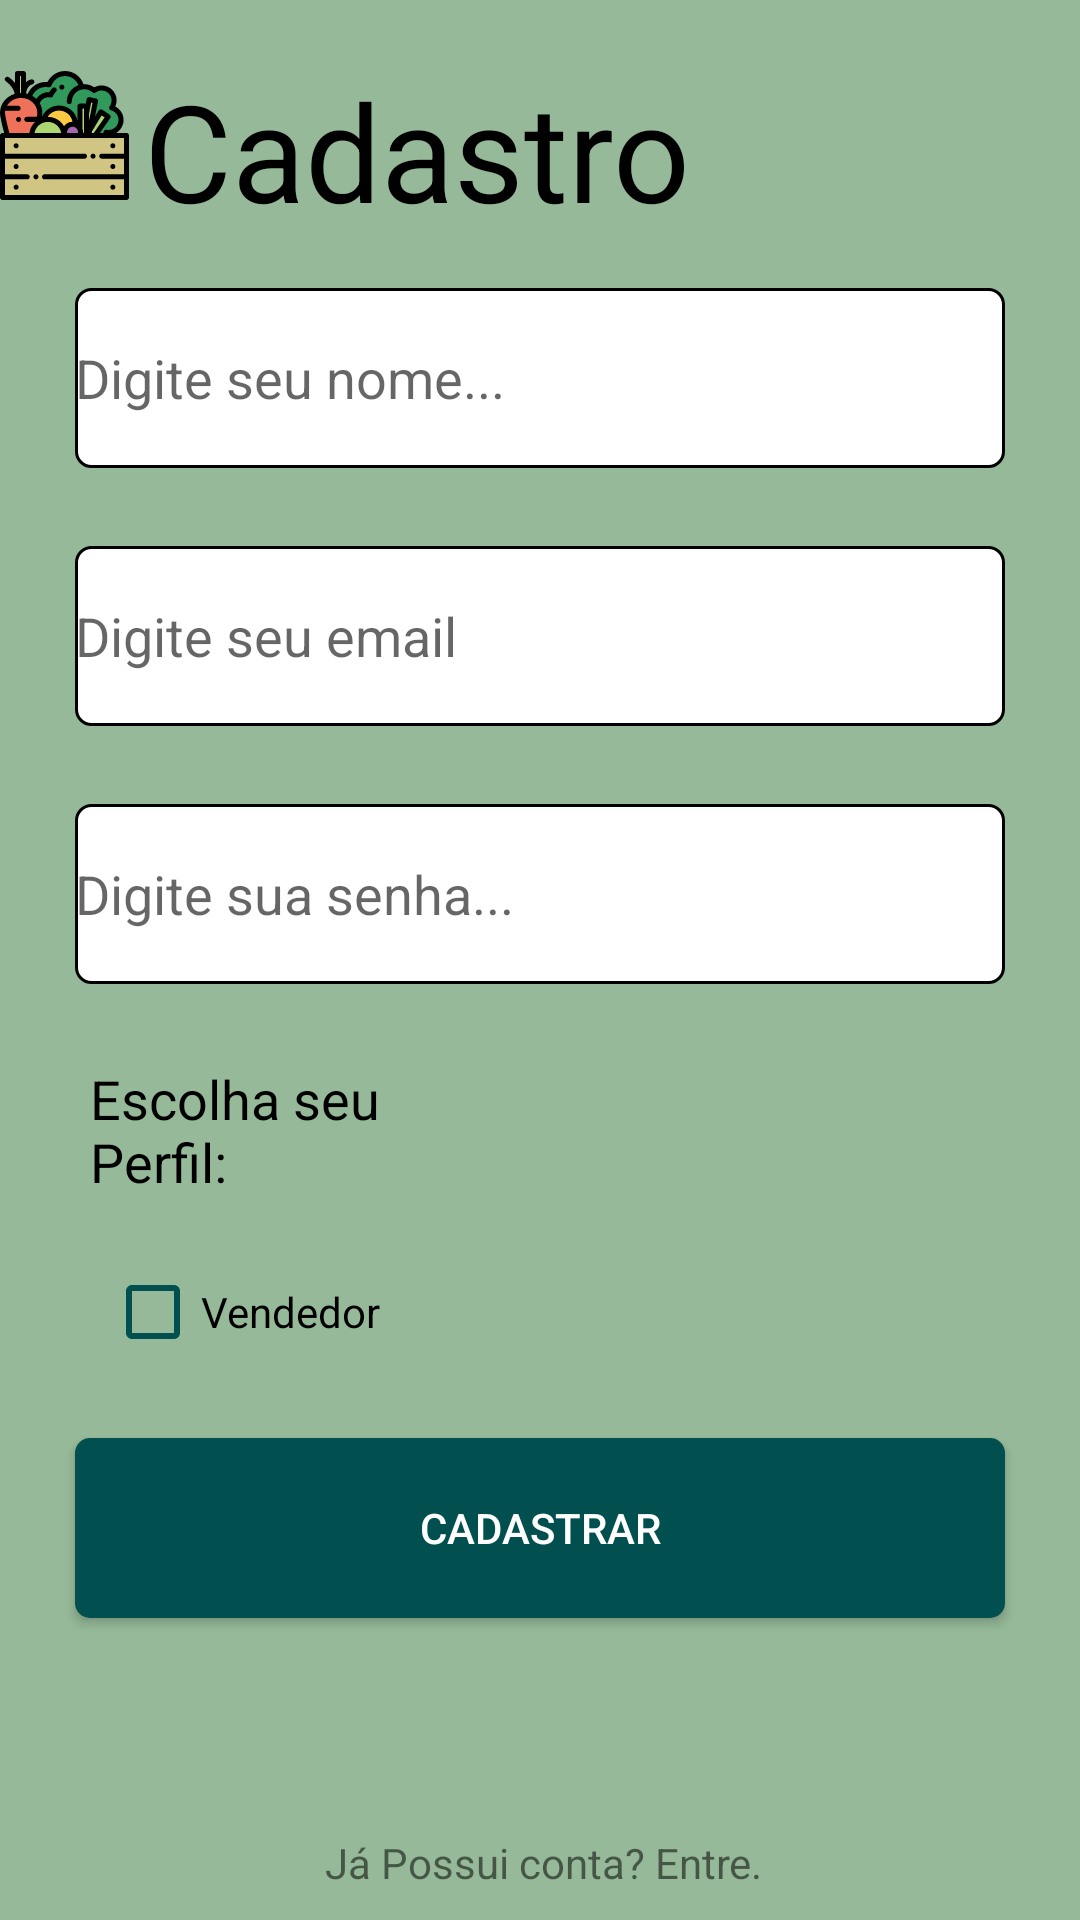

This screen was rendered from an Android layout file. Write that file and the resources it references.
<!-- AndroidManifest.xml: application theme Theme.Ecoshop -->
<!-- res/layout/activity_sing_up.xml -->
<?xml version="1.0" encoding="utf-8"?>
<RelativeLayout xmlns:android="http://schemas.android.com/apk/res/android"
    xmlns:app="http://schemas.android.com/apk/res-auto"
    xmlns:tools="http://schemas.android.com/tools"
    android:layout_width="match_parent"
    android:layout_height="match_parent"
    android:background="@color/background_color"
    tools:context=".SignUp">

    <ImageView
        android:id="@+id/imageView3"
        android:layout_width="50dp"
        android:layout_height="50dp"
        android:layout_alignParentTop="true"
        android:layout_marginTop="20dp"
        android:layout_marginEnd="5dp"
        android:layout_marginRight="5dp"
        android:layout_toStartOf="@+id/textView5"
        android:layout_toLeftOf="@+id/textView5"
        app:srcCompat="@drawable/ic_vegetables"
        tools:ignore="VectorDrawableCompat" />

    <TextView
        android:id="@+id/textView5"
        android:layout_width="wrap_content"
        android:layout_height="wrap_content"
        android:layout_alignParentTop="true"
        android:layout_alignParentEnd="true"
        android:layout_alignParentRight="true"
        android:layout_marginTop="20dp"
        android:layout_marginEnd="130dp"
        android:layout_marginRight="130dp"
        android:text="Cadastro"
        android:textColor="@color/black"
        android:textSize="45dp" />

    <EditText
        android:id="@+id/name"
        android:layout_width="350dp"
        android:layout_height="60dp"
        android:layout_below="@+id/imageView3"
        android:layout_alignParentStart="true"
        android:layout_alignParentLeft="true"
        android:layout_alignParentEnd="true"
        android:layout_alignParentRight="true"
        android:layout_marginStart="25dp"
        android:layout_marginLeft="25dp"
        android:layout_marginTop="26dp"
        android:layout_marginEnd="25dp"
        android:layout_marginRight="25dp"
        android:background="@drawable/input_round"
        android:ems="10"
        android:hint="Digite seu nome..."
        android:inputType="textPersonName" />


    <EditText
        android:id="@+id/email"
        android:layout_width="350dp"
        android:layout_height="60dp"
        android:layout_below="@+id/name"
        android:layout_alignParentStart="true"
        android:layout_alignParentLeft="true"
        android:layout_alignParentEnd="true"
        android:layout_alignParentRight="true"
        android:layout_marginStart="25dp"
        android:layout_marginLeft="25dp"
        android:layout_marginTop="26dp"
        android:layout_marginEnd="25dp"
        android:layout_marginRight="25dp"
        android:background="@drawable/input_round"
        android:ems="10"
        android:hint="Digite seu email"
        android:inputType="textEmailAddress" />

    <EditText
        android:id="@+id/password"
        android:layout_width="350dp"
        android:layout_height="60dp"
        android:layout_below="@+id/email"
        android:layout_alignParentStart="true"
        android:layout_alignParentLeft="true"
        android:layout_alignParentEnd="true"
        android:layout_alignParentRight="true"
        android:layout_marginStart="25dp"
        android:layout_marginLeft="25dp"
        android:layout_marginTop="26dp"
        android:layout_marginEnd="25dp"
        android:layout_marginRight="25dp"
        android:background="@drawable/input_round"
        android:ems="10"
        android:hint="Digite sua senha..."
        android:inputType="textPassword" />


    <TextView
        android:id="@+id/textView3"
        android:layout_width="150dp"
        android:layout_height="wrap_content"
        android:layout_below="@+id/password"
        android:layout_alignParentStart="true"
        android:layout_alignParentLeft="true"
        android:layout_alignParentEnd="true"
        android:layout_alignParentRight="true"
        android:layout_marginStart="30dp"
        android:layout_marginLeft="30dp"
        android:layout_marginTop="26dp"
        android:layout_marginEnd="206dp"
        android:layout_marginRight="206dp"
        android:text="Escolha seu Perfil:"
        android:textColor="@color/black"
        android:textSize="18dp" />

    <CheckBox
        android:id="@+id/vendedor"
        android:layout_width="100dp"
        android:layout_height="wrap_content"
        android:layout_below="@+id/textView3"
        android:layout_alignParentStart="true"
        android:layout_alignParentLeft="true"
        android:layout_marginStart="35dp"
        android:layout_marginLeft="35dp"
        android:layout_marginTop="22dp"
        android:buttonTint="@color/dark_green"
        android:checked="false"
        android:text="Vendedor" />

    <Button
        android:id="@+id/cadastrar"
        android:layout_width="350dp"
        android:layout_height="60dp"
        android:layout_below="@+id/vendedor"
        android:layout_alignParentStart="true"
        android:layout_alignParentLeft="true"
        android:layout_alignParentEnd="true"
        android:layout_alignParentRight="true"
        android:layout_marginStart="25dp"
        android:layout_marginLeft="25dp"
        android:layout_marginTop="26dp"
        android:layout_marginEnd="25dp"
        android:layout_marginRight="25dp"
        android:background="@drawable/btn_arredondado"
        android:text="Cadastrar"
        android:textColor="@color/white" />

    <TextView
        android:id="@+id/entre"
        android:layout_width="wrap_content"
        android:layout_height="wrap_content"
        android:layout_below="@+id/cadastrar"
        android:layout_alignParentStart="true"
        android:layout_alignParentLeft="true"
        android:layout_alignParentEnd="true"
        android:layout_alignParentRight="true"
        android:layout_marginStart="82dp"
        android:layout_marginLeft="82dp"
        android:layout_marginTop="72dp"
        android:layout_marginEnd="80dp"
        android:layout_marginRight="80dp"
        android:gravity="center_horizontal"
        android:text="Já Possui conta? Entre."
        android:textAlignment="center" />


</RelativeLayout>
<!-- resources referenced by this layout -->
<resources>
  <color name="background_color">#96BA99</color>
  <color name="black">#FF000000</color>
  <color name="dark_green">#024F4F</color>
  <color name="white">#FFFFFFFF</color>
  <!-- drawable btn_arredondado (drawable) -->
  <?xml version="1.0" encoding="utf-8"?>
  <shape xmlns:android="http://schemas.android.com/apk/res/android" android:shape="rectangle">
  
      <corners android:radius="5dp" />
  
      <solid android:color="@color/dark_green" />
  
  
  </shape>
  <!-- drawable ic_vegetables: vector/xml drawable (drawable, 9545 chars, omitted) -->
  <!-- drawable input_round (drawable) -->
  <?xml version="1.0" encoding="utf-8"?>
  <shape xmlns:android="http://schemas.android.com/apk/res/android" android:shape="rectangle">
  
      <corners android:radius="5dp" />
  
      <stroke android:width="1dp" android:color="@android:color/background_dark" />
  
      <solid android:color="@color/white" />
  
  </shape>
  <style name="Theme.Ecoshop" parent="Theme.AppCompat.Light.NoActionBar">
          
          <item name="colorPrimary">@color/dark_green</item>
          <item name="colorPrimaryDark">@color/background_color_bar</item>
          <item name="colorAccent">@color/background_color</item>
          
      </style>
  <color name="background_color_bar">#036767</color>
</resources>
